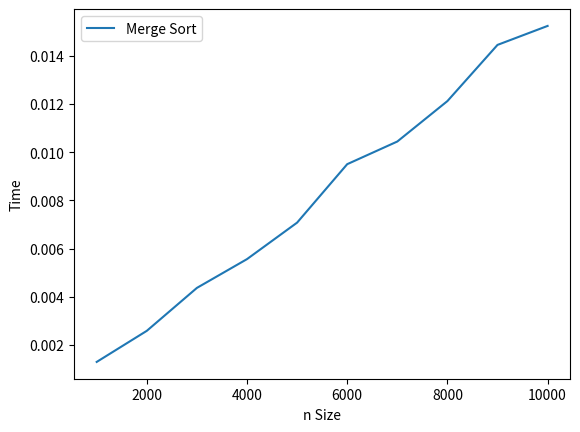

Source code (Python):
import matplotlib.pyplot as plt
import time as t
import random

def divide(a,low,high):
    if low < high:
        mid = (low + high) // 2
        divide(a,low,mid)
        divide(a , mid + 1 , high)
        merge(a,low,mid,high)

def merge(a,low,mid,high):
    temp = [0] * (high - low + 1)
    i = low
    j = mid + 1
    k = 0
    
    while i <= mid and j <= high:
        if a[i] <= a[j]:
            temp[k] = a[i]
            i+=1
        else:
            temp[k] = a[j]
            j+=1
        k+=1
    
    while i <= mid :
        temp[k] = a[i]
        i+=1
        k+=1
    
    while j <= high:
        temp[k] = a[j]
        j+=1
        k+=1
        
    for i in range(low,high+1):
        a[i] = temp[i-low]
        
if __name__ == "__main__":
    x = []
    y = [] 
    
    for n in range(1000,10001,1000):
        a = [random.randint(1,n) for _ in range(n)]
        x.append(n)
        
        start = t.time()
        divide(a,0, len(a) - 1)
        end = t.time()
        gap = end - start
        
        y.append(gap)
        
    plt.plot(x,y,label = "Merge Sort")
    plt.xlabel("n Size")
    plt.ylabel("Time")
    plt.legend()
    plt.show()